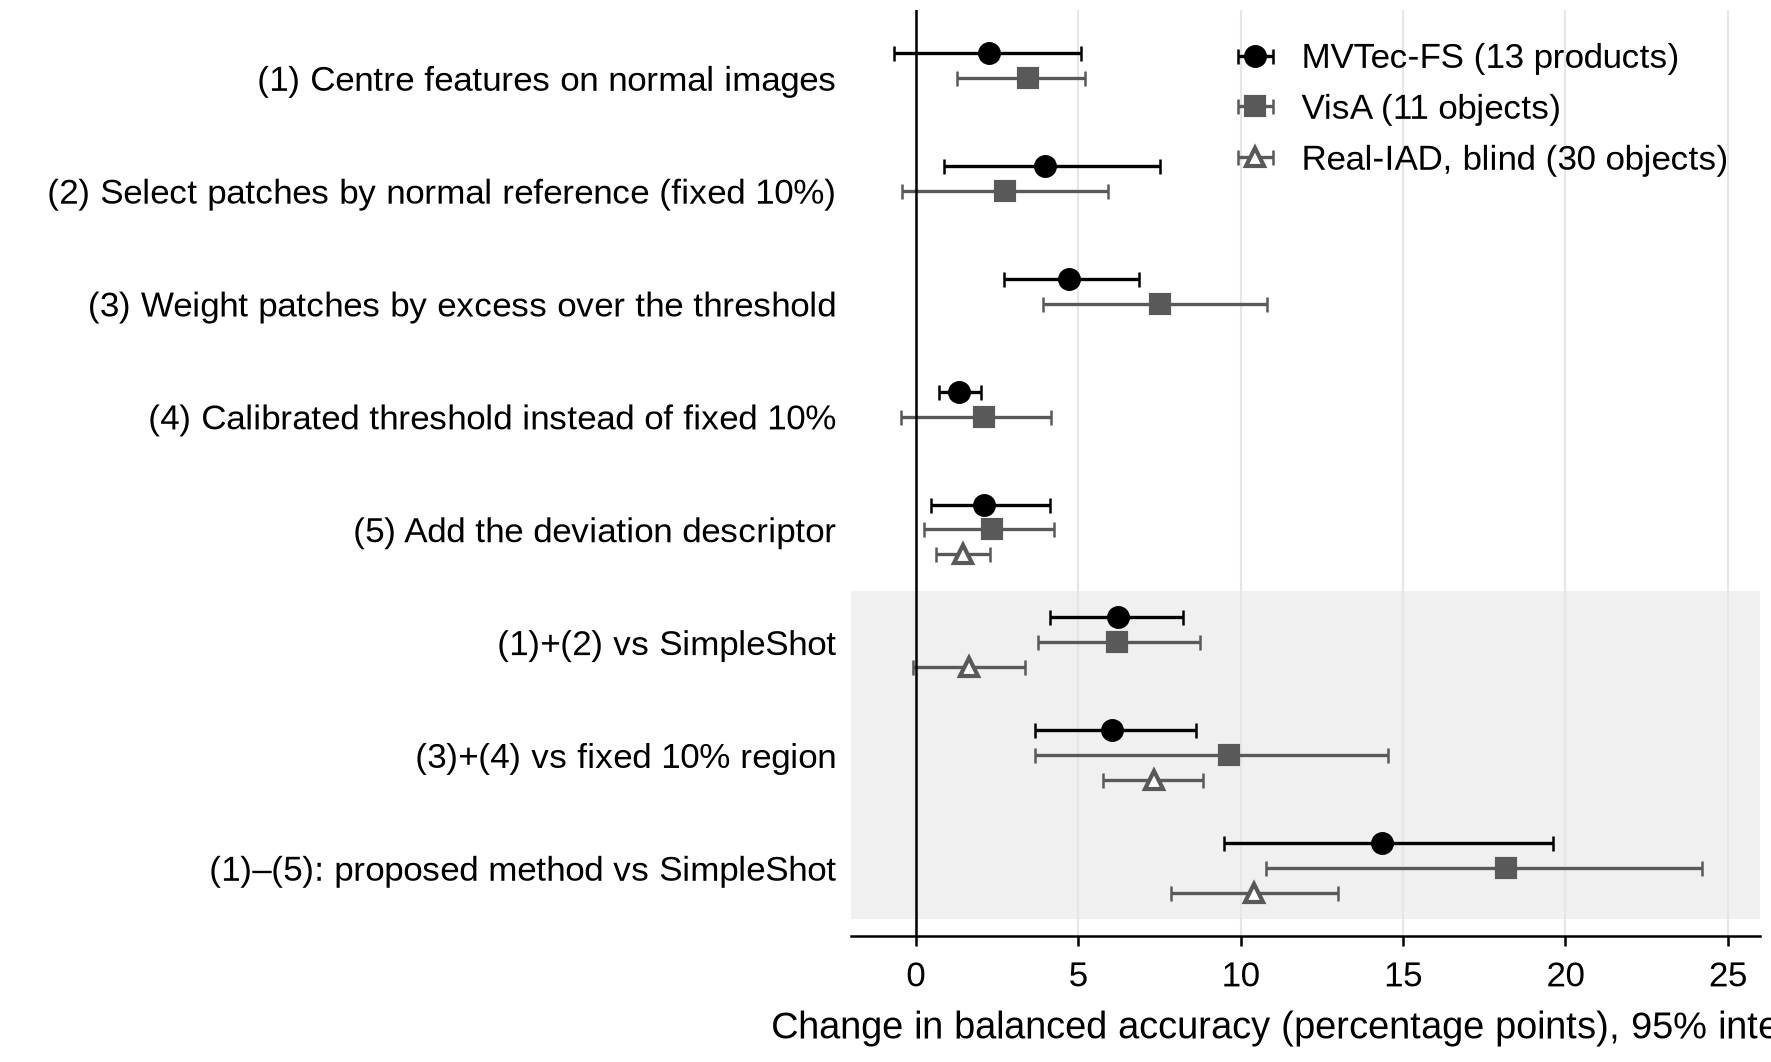

The data file committed next to this chart (first rows):
row, dataset, delta_pp, ci_low_pp, ci_high_pp
(1) Centre features on normal images, MVTec-FS (13 products), 2.24, -0.67, 5.08
(1) Centre features on normal images, VisA (11 objects), 3.44, 1.27, 5.21
(2) Select patches by normal reference (…, MVTec-FS (13 products), 3.97, 0.87, 7.51
(2) Select patches by normal reference (…, VisA (11 objects), 2.75, -0.42, 5.91
(3) Weight patches by excess over the th…, MVTec-FS (13 products), 4.71, 2.73, 6.88
(3) Weight patches by excess over the th…, VisA (11 objects), 7.53, 3.91, 10.81
(4) Calibrated threshold instead of fixe…, MVTec-FS (13 products), 1.32, 0.7, 2.02
(4) Calibrated threshold instead of fixe…, VisA (11 objects), 2.1, -0.47, 4.16
(5) Add the deviation descriptor, MVTec-FS (13 products), 2.11, 0.47, 4.13
(5) Add the deviation descriptor, VisA (11 objects), 2.34, 0.24, 4.24
(5) Add the deviation descriptor, Real-IAD, blind (30 objects), 1.44, 0.62, 2.28
(1)+(2) vs SimpleShot, MVTec-FS (13 products), 6.22, 4.13, 8.21
(1)+(2) vs SimpleShot, VisA (11 objects), 6.19, 3.75, 8.76
(1)+(2) vs SimpleShot, Real-IAD, blind (30 objects), 1.65, -0.09, 3.35
(3)+(4) vs fixed 10% region, MVTec-FS (13 products), 6.04, 3.68, 8.64
(3)+(4) vs fixed 10% region, VisA (11 objects), 9.64, 3.68, 14.53
(3)+(4) vs fixed 10% region, Real-IAD, blind (30 objects), 7.32, 5.77, 8.84
(1)–(5): proposed method vs SimpleShot, MVTec-FS (13 products), 14.36, 9.5, 19.6
(1)–(5): proposed method vs SimpleShot, VisA (11 objects), 18.16, 10.77, 24.21
(1)–(5): proposed method vs SimpleShot, Real-IAD, blind (30 objects), 10.41, 7.86, 13.0
